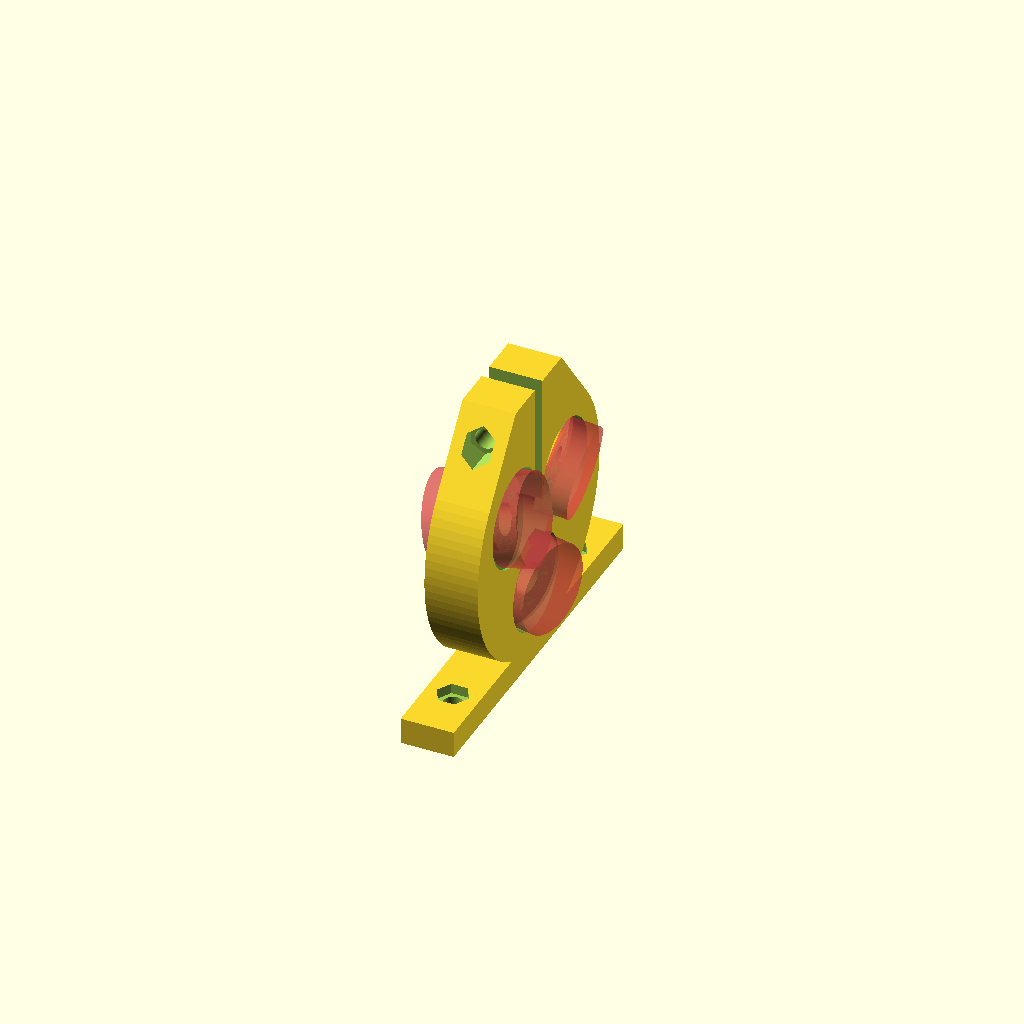
Cell 1: rendered with the file's own defaults.
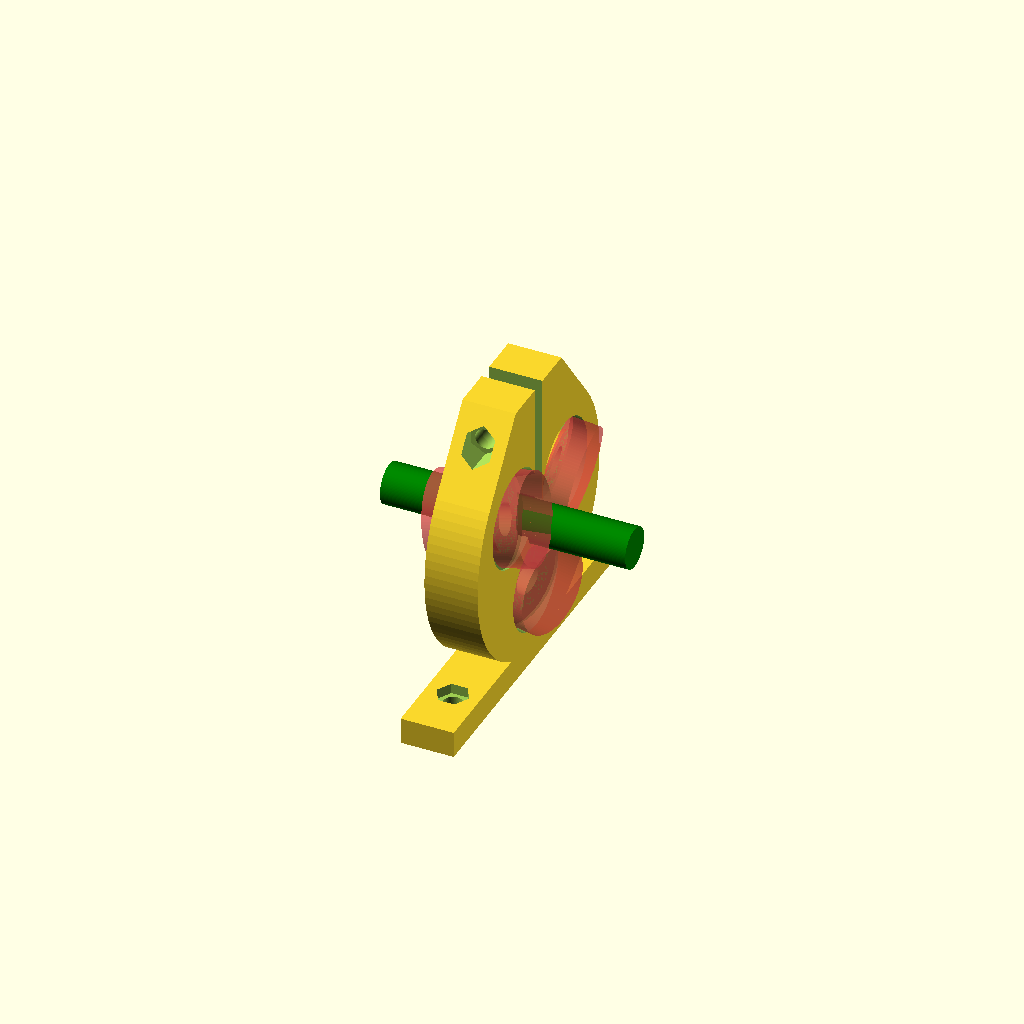
Cell 2: the same model with showRod = 1.
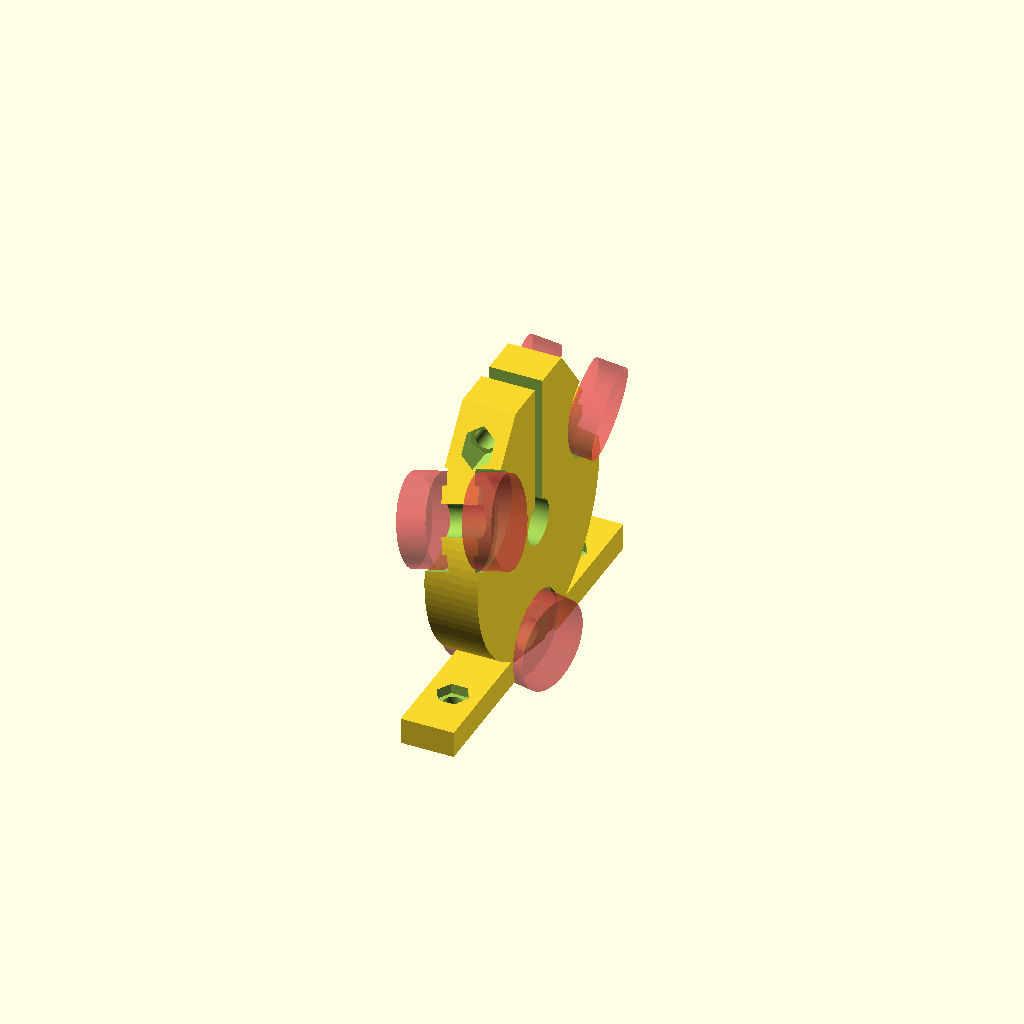
Cell 3: GapTolerance = 1.9 (everything else at default).
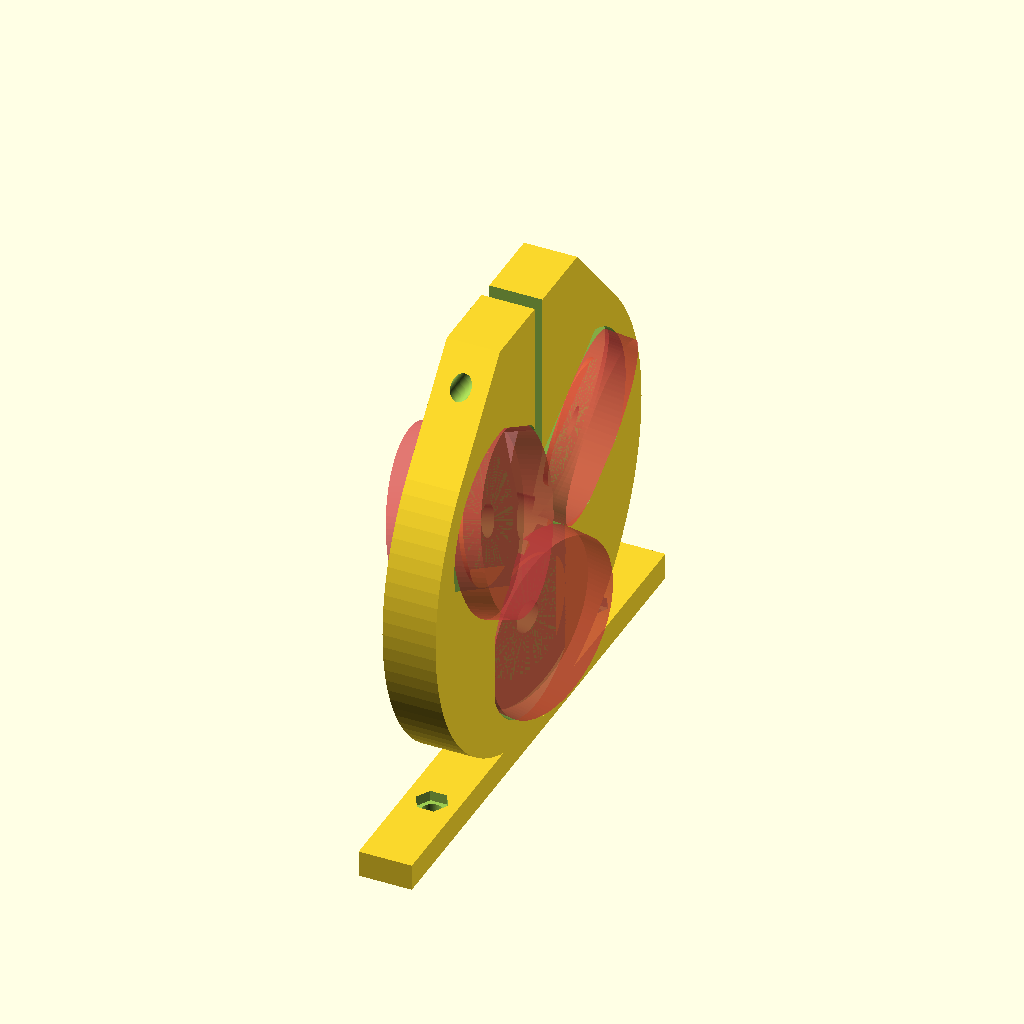
Cell 4 — BearingDia set to 44, the other parameters unchanged.
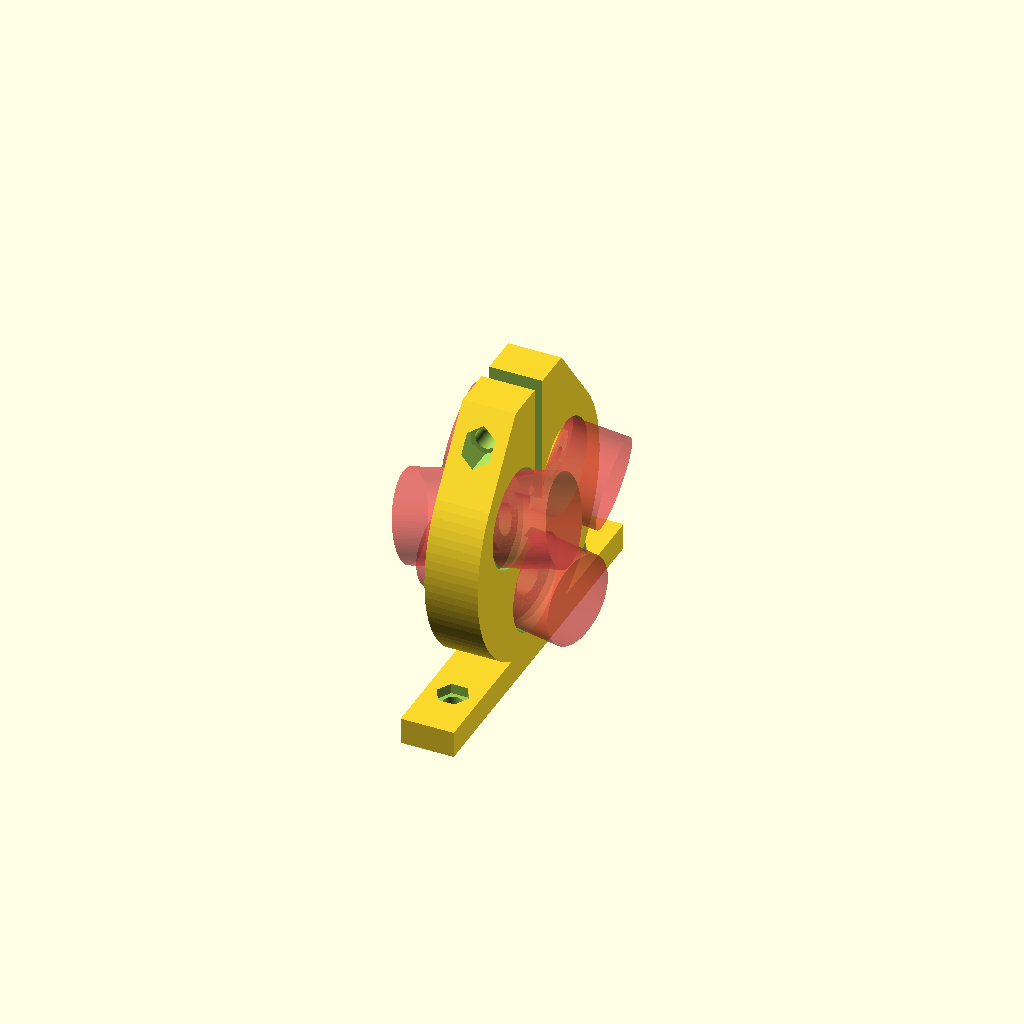
Cell 5: the same model with BearingHeight = 14.
All cells are drawn from one camera (rotation 55°, 0°, 25°, orthographic, colour scheme Cornfield), so only the parameter changes between them.
Source of the model, macos/system/library/openscad/0103_Threadless_Ballscrew__customizable__no_backlash.scad:
// [FL_INDEX: keywords="openscad, 3d_parametric, Threadless_Ballscrew__customizable__no_backlash, csg_solid" | COT="Parametric OpenSCAD design from 3DCodeverse"]
// Title: Threadless Ballscrew (customizable, no backlash)

//Created by Austin Floyd
//austin.floyd (at) 3DprintGeeks (dot) com

/* [Rod/Bearings] */
//Show Rod for tweaking bearing offset
showRod=0; // [0:No, 1:Yes]
//Adjust the bearing distance from rod (higher is farther away)
GapTolerance=0.95;
//Bearing Diameter
BearingDia=22;
// Bearing thickness
BearingHeight = 7; 
//Bearing Diameter
BearingInnerDiameter = 7.9;
//Smooth Rod Diameter
RodDiameter = 10;
//desired mm/per rotation
Pitch = 10; 
//Rotates the bearings around the rod
bearingOffset = 30;

/* [Frame] */
//Thickness of the frame
MountHeight = 13;
//Base captive nut (small) outer diameter
BaseNutDiameter = 8;
//Base bolt diameter
BaseBoltDiamter = 5;
//Extra compression nut (small) outer diameter
CompressionNutDiameter = 8;
//Extra compression bolt diameter
CompressionBoltDiameter = 5;
//Extra compression bolt head diameter
CompressionBoltHeadDiameter = 8;
//Bearing center race offset percentage (of bearing height)
BearingRaceOffset = 0.15; // [0, 0.05, 0.1, 0.15, 0.2, 0.25, 0.3, 0.35, 0.4]

/* [Hidden] */
cylFn=100;
RodRadius = RodDiameter/2;
BearingOR = BearingDia / 2;
BearingHoleOD = BearingOR+.6; //Hole for bearing to sit in
bOR2rOR2=RodRadius*2+BearingOR*2;
MountRadius = bOR2rOR2;
bearingTolerance = (RodRadius+BearingOR)* GapTolerance;
Angle = atan(Pitch/(2*PI*RodRadius));
BearingIR = BearingInnerDiameter/2;
BaseNutR = BaseNutDiameter / 2;
BaseBoltR = BaseBoltDiamter / 2;
CompNutR = CompressionNutDiameter / 2;
CompBoltR = CompressionBoltDiameter / 2;
CompBoltHR = CompressionBoltHeadDiameter / 2;
mhD2bhD2 = MountHeight/3+BearingHeight/2;
brOffset = BearingHeight*BearingRaceOffset;//bearing race offset
baseThick = MountHeight*.5;

rotate(-90,[0,1,0])
union() {
if (showRod != 0) {
	translate ([0,0,-30]) rotate ([0,0,0]) color ("green") cylinder (h=60,r=RodRadius, $fn=100);
}

translate ([0,0,0]) difference () {	
	union() {
		hull () {
			translate ([0,0,0]) cylinder (h=MountHeight,r=MountRadius, center=true, $fn=cylFn);
			translate ([bOR2rOR2/2+RodRadius,0,0]) cube ([bOR2rOR2,bOR2rOR2*.75,MountHeight], true);
		}
		translate ([-bOR2rOR2,0,0]) cube ([baseThick, MountRadius*2+25, MountHeight], true); //base
	}
	translate ([(BearingOR*2+RodRadius*4)/2+RodRadius-1,0,0]) cube ([BearingOR*2+RodRadius*4,RodDiameter*.4,MountHeight+2], true);//compression slot cutout

	//spacing around rod
	translate ([0,0,-1]) cylinder (h=MountHeight*2, r=RodRadius+.5, center=true, $fn=cylFn);

	for(bearingNum=[1:3]) {
		rotate(-bearingOffset+bearingNum*360/3,[0,0,1])
		translate([0,bearingTolerance,0])
		topBearing(bearingNum==1 ? 44 :(bearingNum==2 ? 164 : 284));
		
		//rotate(bearingOffset+bearingNum*360/3,[0,0,1])
		rotate(-bearingOffset+bearingNum*360/3,[0,0,1])
		translate([0,bearingTolerance,0])
		bottomBearing(bearingNum==1 ? 83 :(bearingNum==2 ? 203 : 323));
	}
	//base bolt hole
	translate ([-bOR2rOR2+baseThick/2,MountRadius/2+15,0]) rotate ([0,90,0]) cylinder (h=baseThick*3,r=BaseBoltR, center=true, $fn=cylFn);
	//base bolt hole
	translate ([-bOR2rOR2+baseThick/2,-MountRadius/2-15,0]) rotate ([0,90,0]) cylinder (h=baseThick*3,r=BaseBoltR, center=true, $fn=cylFn);
	//base captive nut
	translate ([-bOR2rOR2+baseThick/2,MountRadius/2+15,0]) rotate ([0,90,0])  cylinder (h=5,r=BaseNutR, center=true, $fn=6);
	//base captive nut 
	translate ([-bOR2rOR2+baseThick/2,-MountRadius/2-15,0]) rotate ([0,90,0]) cylinder (h=5,r=BaseNutR, center=true, $fn=6);
	
	//compression bolt
	translate ([bOR2rOR2-RodRadius/2,0,0]) rotate ([90,0,0]) cylinder (h=bOR2rOR2*2,r=CompBoltR, center=true, $fn=cylFn);
	translate ([bOR2rOR2-RodRadius/2,-bOR2rOR2*.75,0]) rotate ([90,0,0]) cylinder (h=RodDiameter*2,r=CompNutR, center=true, $fn=6);
	translate ([bOR2rOR2-RodRadius/2,bOR2rOR2*.75,0]) rotate ([90,0,0]) cylinder (h=RodDiameter*2,r=CompBoltHR, center=true, $fn=12);
}
}

module topBearing(zAngle) {
	rotate([0,Angle*.71,0])
	union () {
		translate ([0,0,MountHeight/2]) cylinder (h=MountHeight*4, r=BearingIR, center = true, $fn=cylFn);//bearing bolt hole
		translate ([0,0,mhD2bhD2]) cylinder (h=BearingHeight, r=BearingHoleOD, center = true, $fn=cylFn);
		#translate ([0,0,mhD2bhD2]) cylinder (h=BearingHeight, r=BearingOR, center = true, $fn=cylFn);//bearing
		difference() { //raise center bearing race
			translate ([0,0,mhD2bhD2-brOffset]) cylinder (h=BearingHeight, r=BearingHoleOD, center = true, $fn=cylFn);
			translate ([0,0,mhD2bhD2-brOffset]) cylinder (h=BearingHeight, r=BearingHoleOD/1.5, center = true, $fn=cylFn);
		}
	}
}

module bottomBearing(zAngle) {
	rotate([0,Angle*.71,0])	
 	union () {
		translate ([0,0,-mhD2bhD2])  cylinder (h=BearingHeight, r=BearingHoleOD, center=true, $fn=cylFn);
		#translate ([0,0,-mhD2bhD2]) cylinder (h=BearingHeight, r=BearingOR, center=true, $fn=cylFn); //bearing
		difference() {
			translate ([0,0,-mhD2bhD2+brOffset]) cylinder (h=BearingHeight, r=BearingHoleOD, center = true, $fn=cylFn);
			translate ([0,0,-mhD2bhD2+brOffset]) cylinder (h=BearingHeight, r=BearingHoleOD/1.5, center = true, $fn=cylFn);
		}
	}
}
Customizer parameters (derived from the source; name, type, default, range or options):
showRod: number, default 0, options 0, 1
GapTolerance: number, default 0.95
BearingDia: number, default 22
BearingHeight: number, default 7
BearingInnerDiameter: number, default 7.9
RodDiameter: number, default 10
Pitch: number, default 10
bearingOffset: number, default 30
MountHeight: number, default 13
BaseNutDiameter: number, default 8
BaseBoltDiamter: number, default 5
CompressionNutDiameter: number, default 8
CompressionBoltDiameter: number, default 5
CompressionBoltHeadDiameter: number, default 8
BearingRaceOffset: number, default 0.15, options 0, 0.05, 0.1, 0.15, 0.2, 0.25, 0.3, 0.35, 0.4
